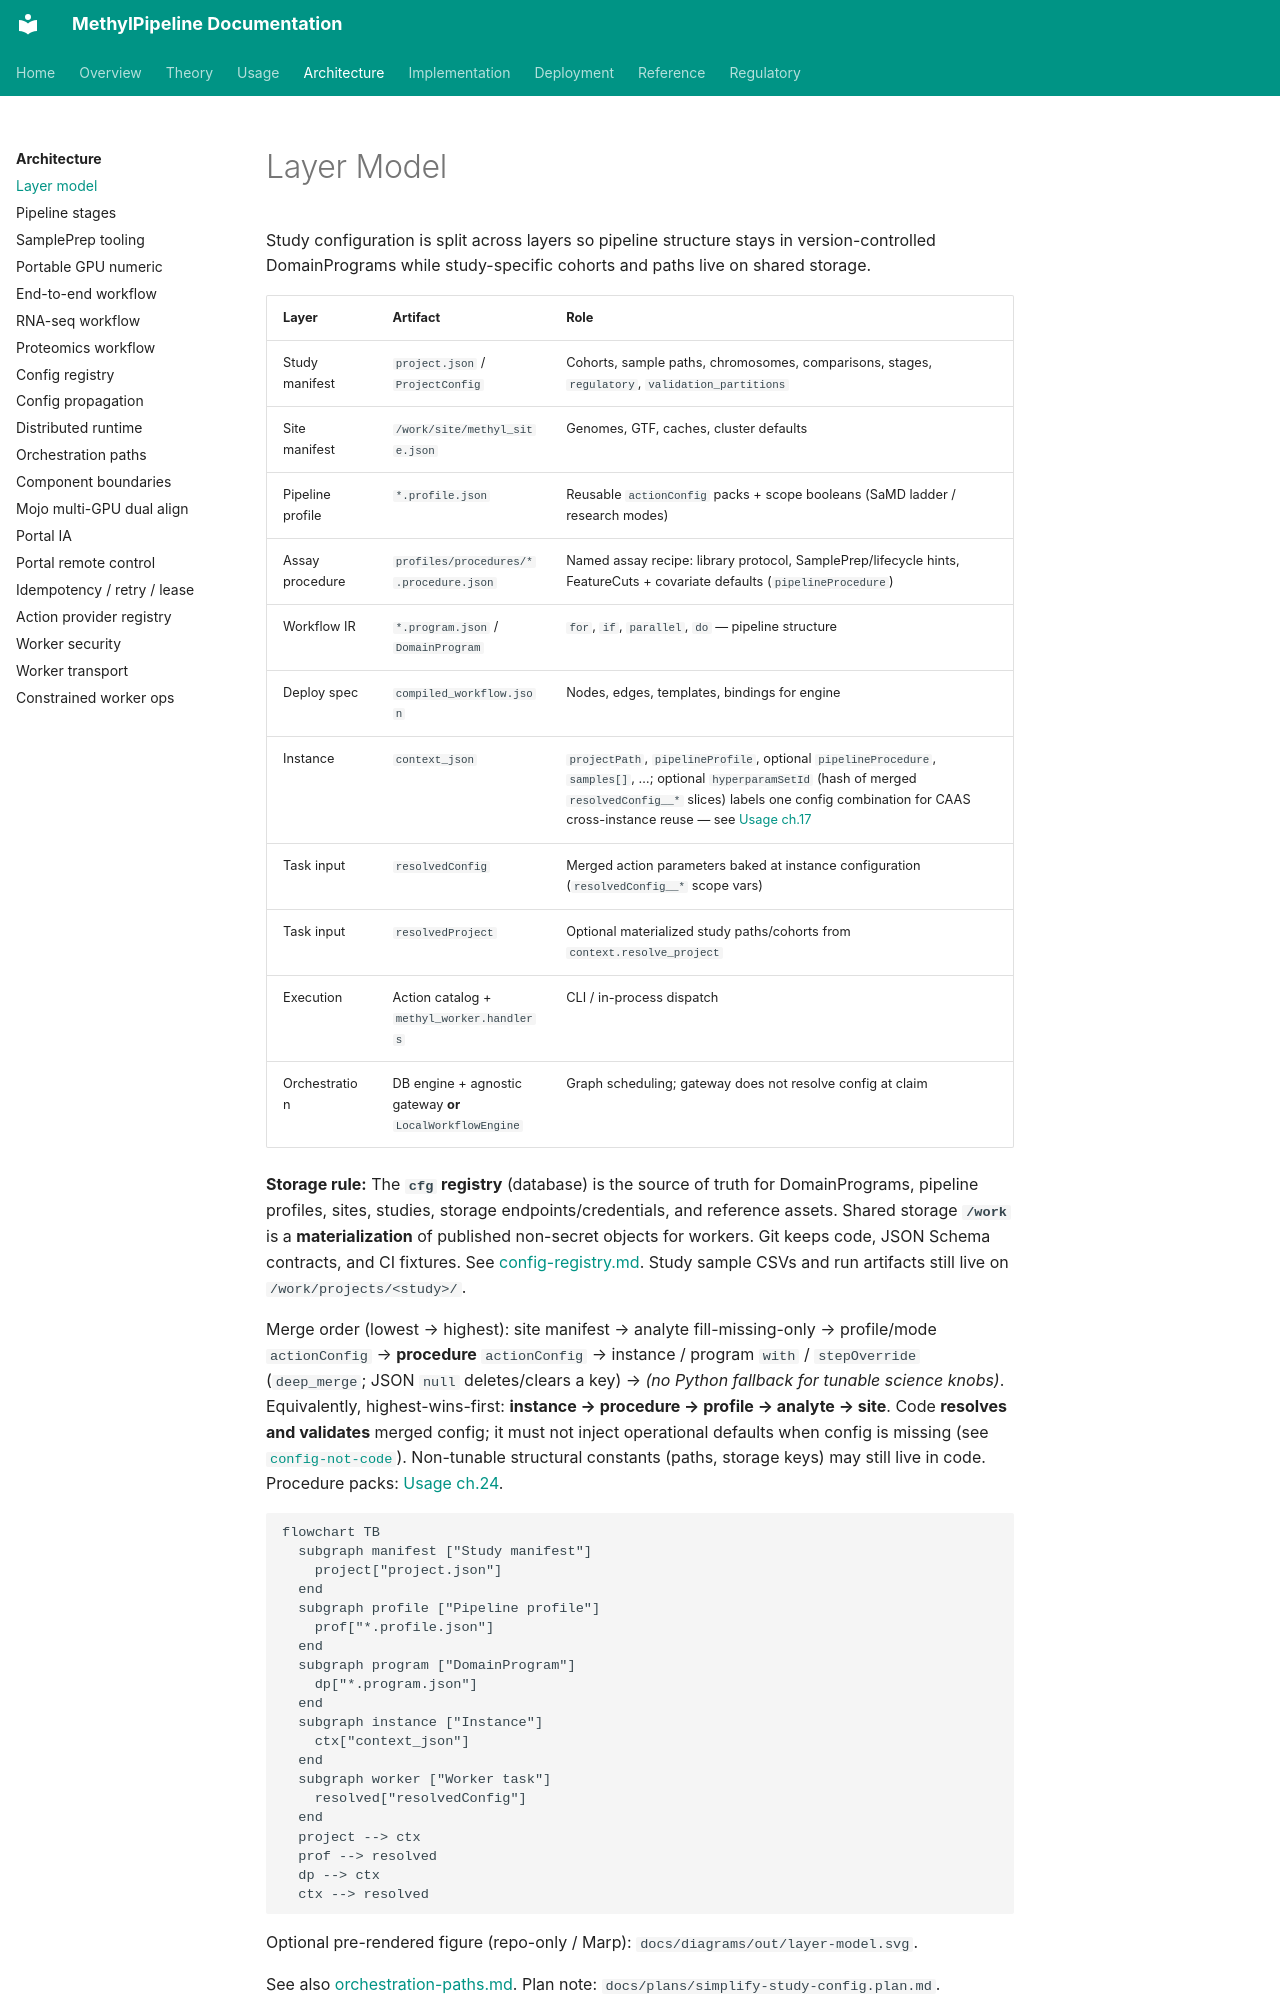

repository: Goliath-Research/GoliathWorkflow · page: architecture/layer-model/index.html · generator: mkdocs

# Layer Model

Study configuration is split across layers so pipeline structure stays in version-controlled DomainPrograms while study-specific cohorts and paths live on shared storage.

| Layer | Artifact | Role |
|-------|----------|------|
| Study manifest | `project.json` / `ProjectConfig` | Cohorts, sample paths, chromosomes, comparisons, stages, `regulatory`, `validation_partitions` |
| Site manifest | `/work/site/methyl_site.json` | Genomes, GTF, caches, cluster defaults |
| Pipeline profile | `*.profile.json` | Reusable `actionConfig` packs + scope booleans (SaMD ladder / research modes) |
| Assay procedure | `profiles/procedures/*.procedure.json` | Named assay recipe: library protocol, SamplePrep/lifecycle hints, FeatureCuts + covariate defaults (`pipelineProcedure`) |
| Workflow IR | `*.program.json` / `DomainProgram` | `for`, `if`, `parallel`, `do` — pipeline structure |
| Deploy spec | `compiled_workflow.json` | Nodes, edges, templates, bindings for engine |
| Instance | `context_json` | `projectPath`, `pipelineProfile`, optional `pipelineProcedure`, `samples[]`, …; optional `hyperparamSetId` (hash of merged `resolvedConfig__*` slices) labels one config combination for CAAS cross-instance reuse — see [Usage ch.17](../usage/17-content-addressed-action-store.md) |
| Task input | `resolvedConfig` | Merged action parameters baked at instance configuration (`resolvedConfig__*` scope vars) |
| Task input | `resolvedProject` | Optional materialized study paths/cohorts from `context.resolve_project` |
| Execution | Action catalog + `methyl_worker.handlers` | CLI / in-process dispatch |
| Orchestration | DB engine + agnostic gateway **or** `LocalWorkflowEngine` | Graph scheduling; gateway does not resolve config at claim |

**Storage rule:** The **`cfg` registry** (database) is the source of truth for DomainPrograms, pipeline profiles, sites, studies, storage endpoints/credentials, and reference assets. Shared storage **`/work`** is a **materialization** of published non-secret objects for workers. Git keeps code, JSON Schema contracts, and CI fixtures. See [config-registry.md](config-registry.md). Study sample CSVs and run artifacts still live on `/work/projects/<study>/`.

Merge order (lowest → highest): site manifest → analyte fill-missing-only → profile/mode `actionConfig` → **procedure** `actionConfig` → instance / program `with` / `stepOverride` (`deep_merge`; JSON `null` deletes/clears a key) → *(no Python fallback for tunable science knobs)*. Equivalently, highest-wins-first: **instance → procedure → profile → analyte → site**. Code **resolves and validates** merged config; it must not inject operational defaults when config is missing (see [`config-not-code`](../../.cursor/rules/config-not-code.mdc)). Non-tunable structural constants (paths, storage keys) may still live in code. Procedure packs: [Usage ch.24](../usage/24-methylation-application-packs.md).

```mermaid
flowchart TB
  subgraph manifest ["Study manifest"]
    project["project.json"]
  end
  subgraph profile ["Pipeline profile"]
    prof["*.profile.json"]
  end
  subgraph program ["DomainProgram"]
    dp["*.program.json"]
  end
  subgraph instance ["Instance"]
    ctx["context_json"]
  end
  subgraph worker ["Worker task"]
    resolved["resolvedConfig"]
  end
  project --> ctx
  prof --> resolved
  dp --> ctx
  ctx --> resolved
```
